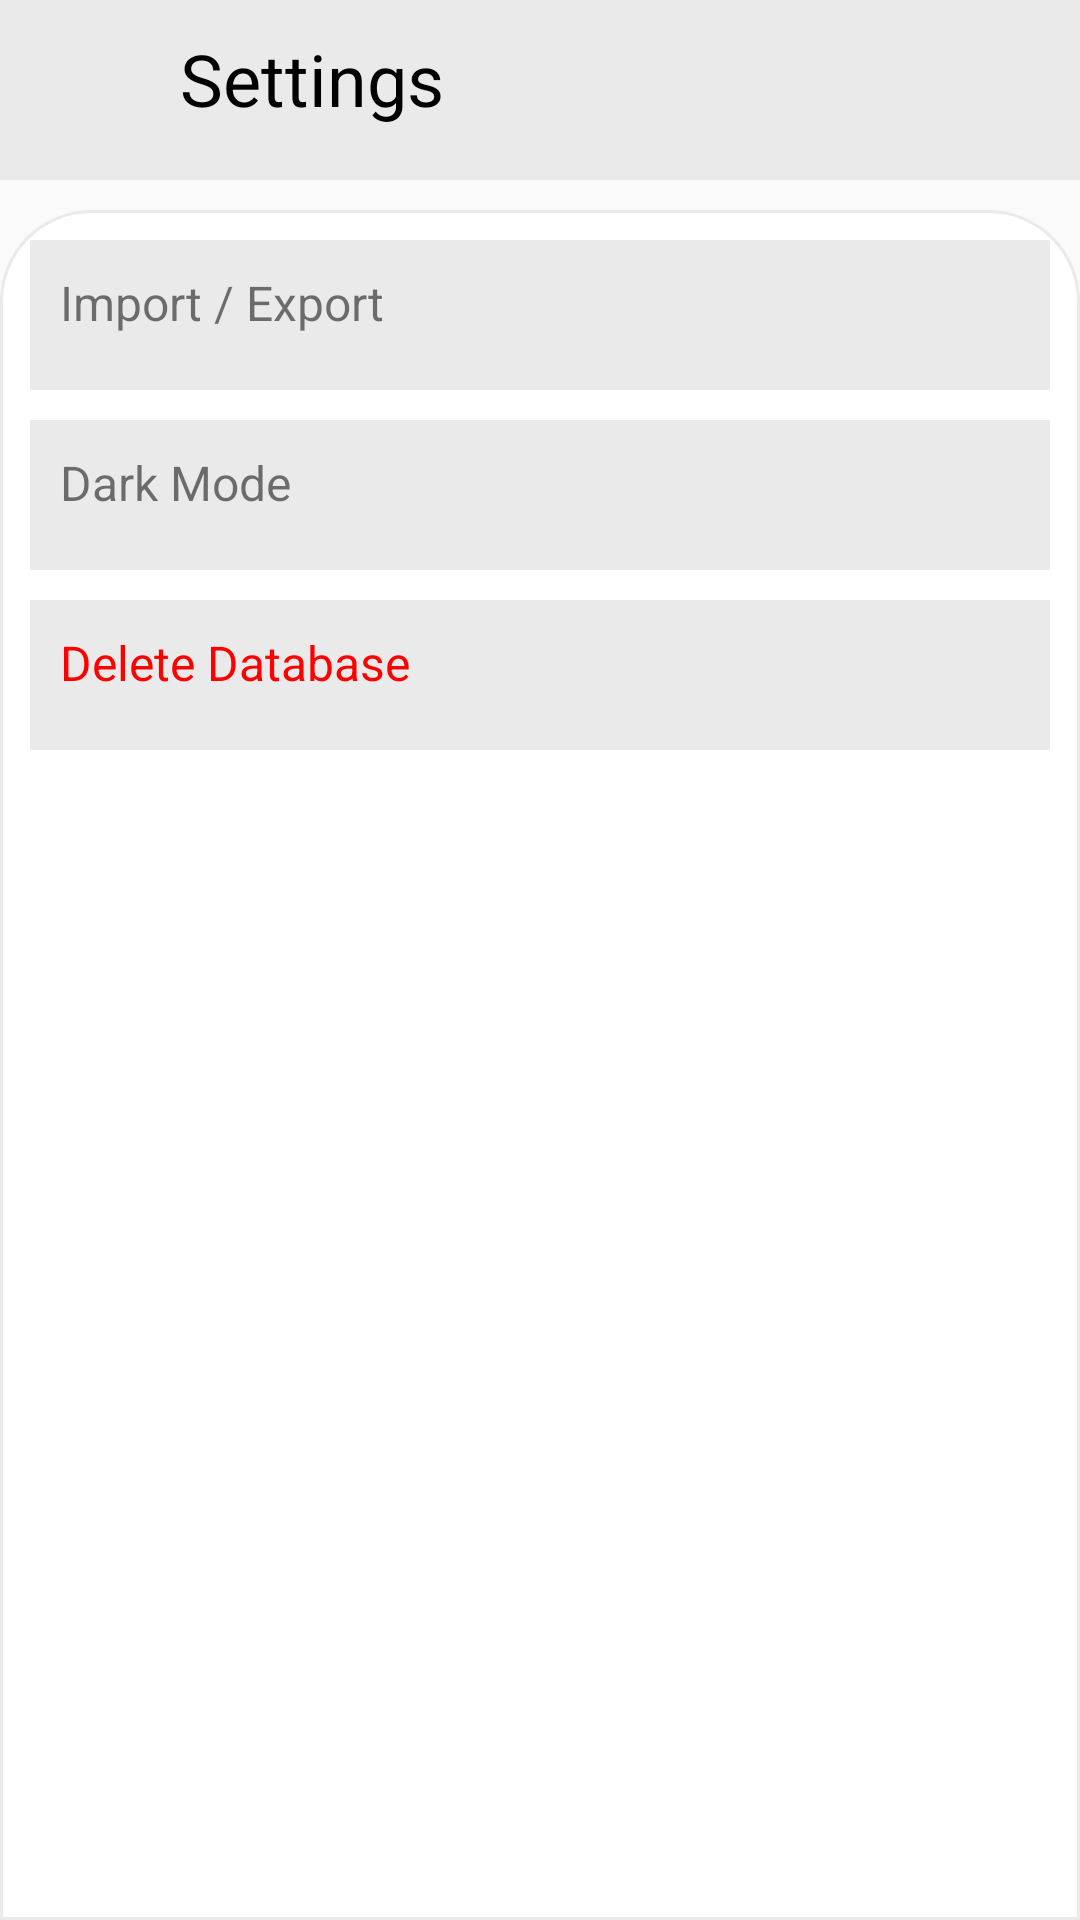

Reconstruct the res/layout file that produces this screen, plus the resources it refers to.
<!-- AndroidManifest.xml: application theme Theme.Albumation -->
<!-- res/layout/activity_settings.xml -->
<?xml version="1.0" encoding="utf-8"?>
<androidx.constraintlayout.widget.ConstraintLayout xmlns:android="http://schemas.android.com/apk/res/android"
    xmlns:app="http://schemas.android.com/apk/res-auto"
    xmlns:tools="http://schemas.android.com/tools"
    android:layout_width="match_parent"
    android:layout_height="match_parent"
    tools:context=".SettingsActivity">

    <LinearLayout
        android:layout_width="match_parent"
        android:layout_height="match_parent"
        android:orientation="vertical">

        <LinearLayout
            android:layout_width="match_parent"
            android:layout_height="60dp"
            android:background="@color/colorPrimary">

            <ImageButton
                android:id="@+id/fromStToMain"
                android:layout_margin="10dp"
                android:layout_width="30dp"
                android:layout_height="30dp"
                android:background="@drawable/ic_baseline_arrow_back_24"/>

            <TextView
                android:layout_width="wrap_content"
                android:layout_height="wrap_content"
                android:layout_marginStart="10dp"
                android:layout_marginTop="10dp"
                android:layout_marginEnd="10dp"
                android:layout_marginBottom="10dp"
                android:text="Settings"
                android:textColor="@color/textColor"
                android:textSize="24dp" />
        </LinearLayout>

        <ScrollView
            android:layout_width="match_parent"
            android:layout_height="match_parent"
            android:layout_marginTop="10dp"
            android:background="@drawable/customborder"
            android:contentDescription="@string/app_name"
            app:layout_constraintBottom_toBottomOf="parent"
            app:layout_constraintEnd_toEndOf="parent"
            app:layout_constraintStart_toStartOf="parent"
            app:layout_constraintTop_toTopOf="parent">

            <LinearLayout
                android:layout_width="match_parent"
                android:layout_height="wrap_content"
                android:orientation="vertical">

                <LinearLayout
                    android:id="@+id/import_export"
                    android:layout_width="match_parent"
                    android:layout_height="50dp"
                    android:layout_marginBottom="10dp"
                    android:background="@color/colorPrimary"
                    android:orientation="horizontal">

                    <TextView
                        android:layout_width="wrap_content"
                        android:layout_height="wrap_content"
                        android:layout_margin="10dp"
                        android:text="Import / Export"
                        android:textSize="16dp" />


                </LinearLayout>

                <LinearLayout
                    android:id="@+id/night_mode_switch_layout"
                    android:layout_width="match_parent"
                    android:layout_height="50dp"
                    android:layout_marginBottom="10dp"
                    android:background="@color/colorPrimary"
                    android:orientation="horizontal">

                    <TextView
                        android:layout_width="wrap_content"
                        android:layout_height="wrap_content"
                        android:layout_margin="10dp"
                        android:text="Dark Mode"
                        android:textSize="16dp" />


                </LinearLayout>

                <LinearLayout
                    android:id="@+id/delete_db"
                    android:layout_width="match_parent"
                    android:layout_height="50dp"
                    android:layout_marginBottom="10dp"
                    android:background="@color/colorPrimary"
                    android:orientation="horizontal">

                    <TextView
                        android:layout_width="wrap_content"
                        android:layout_height="wrap_content"
                        android:layout_margin="10dp"
                        android:text="Delete Database"
                        android:textColor="#FF0000"
                        android:textSize="16dp" />


                </LinearLayout>




            </LinearLayout>
        </ScrollView>
    </LinearLayout>
</androidx.constraintlayout.widget.ConstraintLayout>
<!-- resources referenced by this layout -->
<resources>
  <color name="colorPrimary">#eaeaea</color>
  <color name="textColor">#000000</color>
  <!-- drawable customborder (drawable) -->
  <?xml version="1.0" encoding="UTF-8"?>
  <shape xmlns:android="http://schemas.android.com/apk/res/android"
      android:shape="rectangle"
      >
      <corners android:topLeftRadius="30dp" android:topRightRadius="30dp"/>
      <solid android:color="@color/colorSecondary"/>
      <padding android:left="10dp" android:right="10dp" android:top="10dp" android:bottom="10dp"/>
      <stroke android:width="1dp" android:color="@color/colorPrimary"/>
  </shape>
  <string name="app_name">Just Albums</string>
  <style name="Theme.Albumation" parent="Theme.Design.Light.NoActionBar">
          
          <item name="colorPrimary">@color/colorPrimary</item>
          <item name="colorPrimaryVariant">@color/colorPrimary</item>
          <item name="colorOnPrimary">@color/black</item>
          
          <item name="colorSecondary">@color/colorSecondary</item>
          <item name="colorSecondaryVariant">@color/colorSecondary</item>
          <item name="colorOnSecondary">@color/black</item>
          
          <item name="android:statusBarColor" tools:targetApi="l">?attr/colorPrimaryVariant</item>
          
      </style>
  <color name="colorSecondary">#ffffff</color>
  <color name="black">#000000</color>
</resources>
